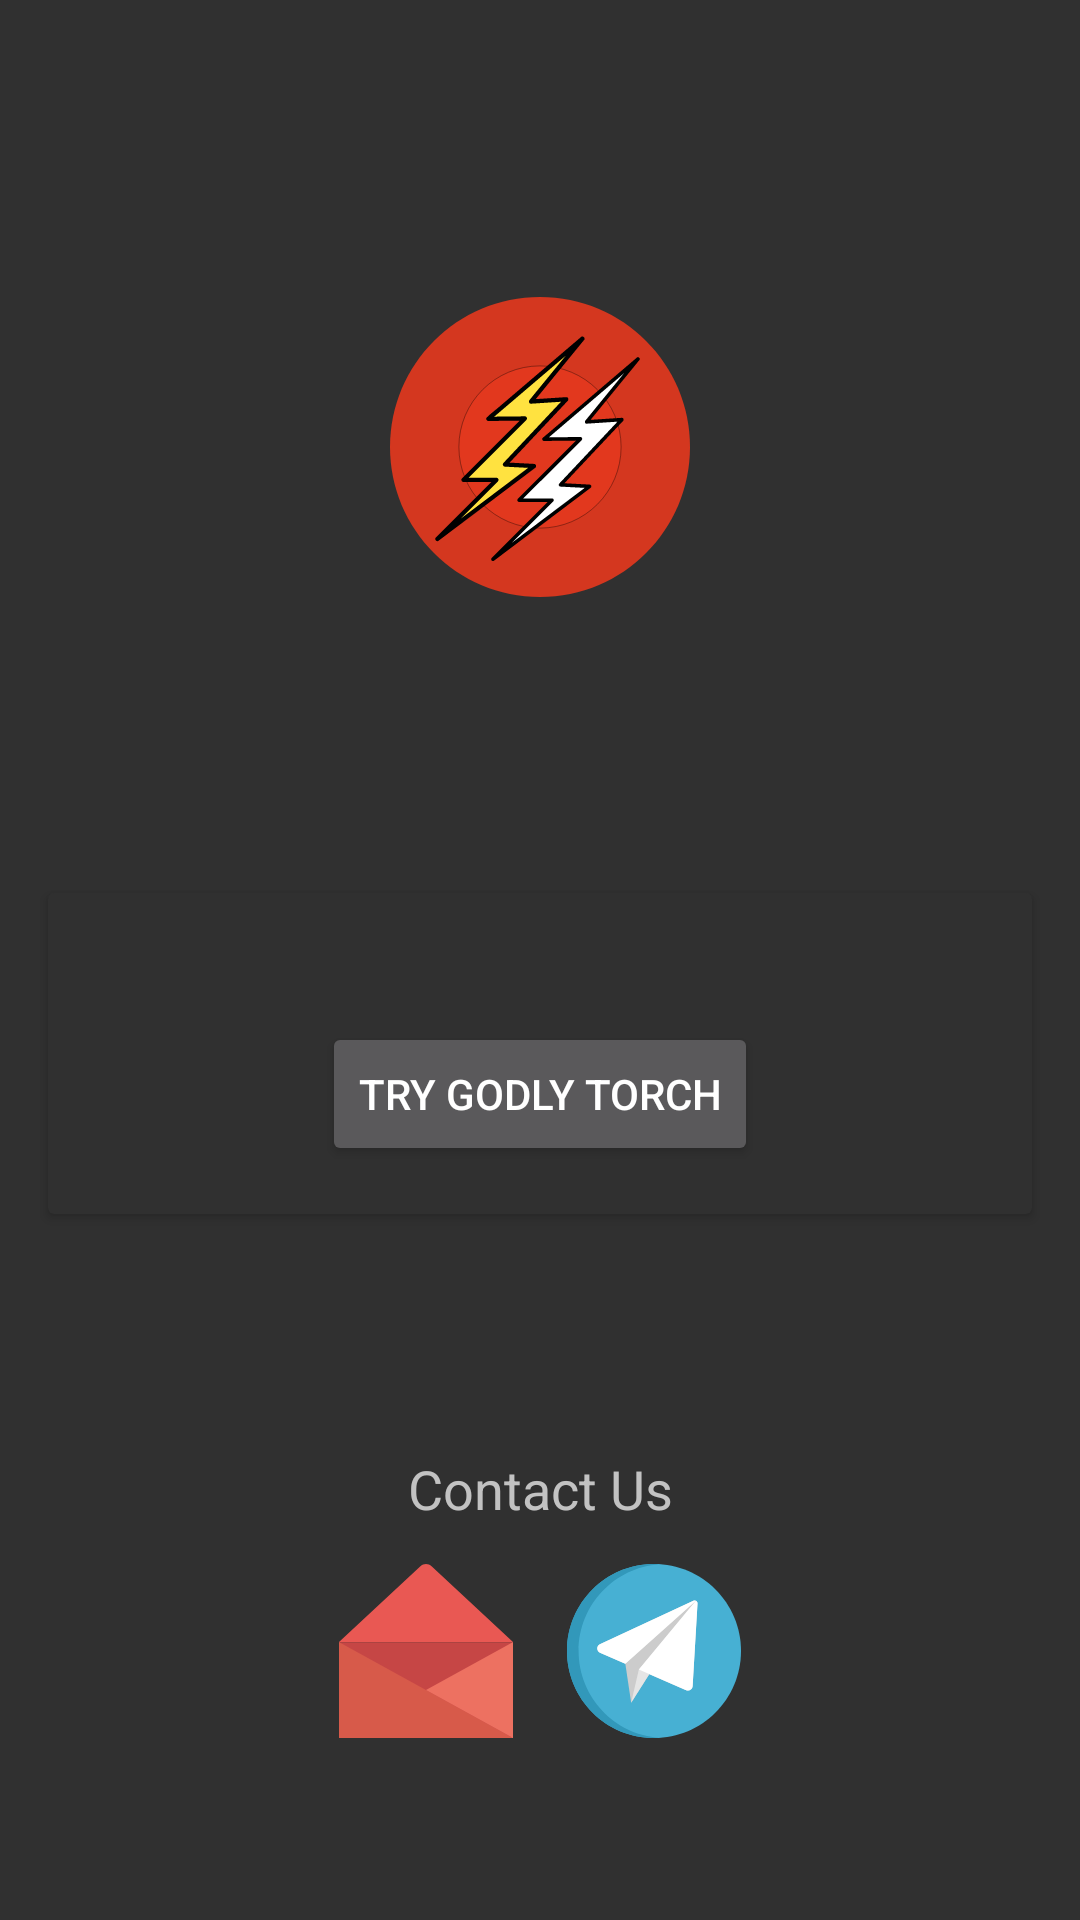

The Android layout XML behind this screen, and the referenced resources:
<!-- AndroidManifest.xml: application theme AppTheme -->
<!-- res/layout/activity_incompatible.xml -->
<?xml version="1.0" encoding="utf-8"?>
<android.support.constraint.ConstraintLayout xmlns:android="http://schemas.android.com/apk/res/android"
    xmlns:app="http://schemas.android.com/apk/res-auto"
    xmlns:tools="http://schemas.android.com/tools"
    android:id="@+id/root"
    android:layout_width="match_parent"
    android:layout_height="match_parent"
    tools:context="com.teamdarkness.godlytorch.IncompatibleActivity">

    <ImageView
        android:id="@+id/logoImage"
        android:layout_width="0dp"
        android:layout_height="100dp"
        android:layout_marginBottom="8dp"
        android:layout_marginEnd="24dp"
        android:layout_marginStart="24dp"
        android:layout_marginTop="8dp"
        app:layout_constraintBottom_toTopOf="@+id/cardView"
        app:layout_constraintEnd_toEndOf="parent"
        app:layout_constraintStart_toStartOf="parent"
        app:layout_constraintTop_toTopOf="parent"
        app:srcCompat="@drawable/torch_big"/>

    <android.support.v7.widget.CardView
        android:id="@+id/cardView"
        android:layout_width="match_parent"
        android:layout_height="wrap_content"
        android:layout_marginBottom="8dp"
        android:layout_marginEnd="16dp"
        android:layout_marginStart="16dp"
        android:layout_marginTop="8dp"
        android:backgroundTint="#303030"
        android:padding="10dp"
        app:layout_constraintBottom_toBottomOf="parent"
        app:layout_constraintEnd_toEndOf="parent"
        app:layout_constraintStart_toStartOf="parent"
        app:layout_constraintTop_toTopOf="parent"
        app:layout_constraintVertical_bias="0.56">

        <android.support.constraint.ConstraintLayout
            android:layout_width="match_parent"
            android:layout_height="match_parent"
            android:layout_margin="16dp">

            <TextView
                android:id="@+id/incompatibleText"
                android:layout_width="match_parent"
                android:layout_height="wrap_content"
                android:textColor="#fff" />

            <Button
                android:id="@+id/tryButton"
                android:layout_width="wrap_content"
                android:layout_height="wrap_content"
                android:layout_marginEnd="8dp"
                android:layout_marginStart="8dp"
                android:layout_marginTop="8dp"
                android:text="Try Godly Torch"
                app:layout_constraintBottom_toBottomOf="parent"
                app:layout_constraintEnd_toEndOf="parent"
                app:layout_constraintStart_toStartOf="parent"
                app:layout_constraintTop_toBottomOf="@+id/incompatibleText" />

        </android.support.constraint.ConstraintLayout>

    </android.support.v7.widget.CardView>

    <android.support.constraint.Guideline
        android:id="@+id/guidelineH"
        android:layout_width="wrap_content"
        android:layout_height="wrap_content"
        android:orientation="horizontal"
        app:layout_constraintGuide_percent="0.72" />

    <android.support.constraint.Guideline
        android:id="@+id/guidelineV"
        android:layout_width="wrap_content"
        android:layout_height="wrap_content"
        android:orientation="vertical"
        app:layout_constraintGuide_percent="0.5" />

    <ImageButton
        android:id="@+id/goTelegram"
        android:layout_width="60dp"
        android:layout_height="60dp"
        android:layout_marginStart="8dp"
        android:background="?selectableItemBackgroundBorderless"
        app:layout_constraintBottom_toBottomOf="parent"
        app:layout_constraintStart_toStartOf="@+id/guidelineV"
        app:layout_constraintTop_toTopOf="@+id/guidelineH"
        app:srcCompat="@drawable/telegram" />

    <ImageButton
        android:id="@+id/sendMail"
        android:layout_width="60dp"
        android:layout_height="60dp"
        android:layout_marginEnd="8dp"
        android:background="?selectableItemBackgroundBorderless"
        app:layout_constraintBottom_toBottomOf="parent"
        app:layout_constraintEnd_toStartOf="@+id/guidelineV"
        app:layout_constraintTop_toTopOf="@+id/guidelineH"
        app:srcCompat="@drawable/mail" />

    <TextView
        android:id="@+id/textView2"
        android:layout_width="wrap_content"
        android:layout_height="wrap_content"
        android:layout_marginBottom="8dp"
        android:layout_marginEnd="8dp"
        android:layout_marginStart="8dp"
        android:layout_marginTop="8dp"
        android:text="@string/contact_us"
        android:textSize="18sp"
        android:textColor="#c2c2c2"
        app:layout_constraintBottom_toTopOf="@+id/goTelegram"
        app:layout_constraintEnd_toEndOf="parent"
        app:layout_constraintStart_toStartOf="parent"
        app:layout_constraintTop_toTopOf="@+id/guidelineH"
        app:layout_constraintVertical_bias="0.8" />

</android.support.constraint.ConstraintLayout>
<!-- resources referenced by this layout -->
<resources>
  <!-- drawable mail (drawable) -->
  <?xml version="1.0" encoding="utf-8"?>
  <vector xmlns:android="http://schemas.android.com/apk/res/android"
      android:width="58dp"
      android:height="58dp"
      android:viewportWidth="58"
      android:viewportHeight="58">
  
      <path
          android:fillColor="#E95853"
          android:pathData="M27.139,0.733L0,25.999v0.043h58v-0.043L30.861,0.733C29.813-0.244,28.187-0.244,27.139,0.733z" />
      <path
          android:fillColor="#C64645"
          android:pathData="M 0 26.042 H 58 V 58 H 0 V 26.042 Z" />
      <path
          android:fillColor="#D75A4A"
          android:pathData="M0.091,26.05l57.511,31.711c-0.033,0.128-0.029,0.111-0.062,0.239H0.129C0.058,58,0,57.942,0,57.871
  l0-31.767C0,26.057,0.05,26.027,0.091,26.05z" />
      <path
          android:fillColor="#ED7161"
          android:pathData="M57.909,26.05L29,41.99l28.602,15.771c-0.033,0.127-0.029,0.112-0.062,0.239h0.331
  C57.942,58,58,57.942,58,57.871V26.103C58,26.057,57.95,26.027,57.909,26.05z" />
  </vector>
  <!-- drawable telegram (drawable) -->
  <?xml version="1.0" encoding="utf-8"?>
  <vector xmlns:android="http://schemas.android.com/apk/res/android"
      android:width="58dp"
      android:height="58dp"
      android:viewportWidth="512"
      android:viewportHeight="512">
  
      <path
          android:fillColor="#47B0D3"
          android:pathData="M 256 0 C 397.384895957 0 512 114.615104043 512 256 C 512 397.384895957 397.384895957 512 256 512 C 114.615104043 512 0 397.384895957 0 256 C 0 114.615104043 114.615104043 0 256 0 Z" />
      <path
          android:fillColor="#3298BA"
          android:pathData="M34.133,256c0-135.648,105.508-246.636,238.933-255.421C267.424,0.208,261.737,0,256,0
  C114.615,0,0,114.615,0,256s114.615,256,256,256c5.737,0,11.424-0.208,17.067-0.579C139.642,502.636,34.133,391.648,34.133,256z" />
      <path
          android:fillColor="#E5E5E5"
          android:pathData="M380.263,109.054c-2.486-1.69-5.676-1.946-8.399-0.679L96.777,236.433
  c-4.833,2.251-7.887,7.172-7.766,12.501c0.117,5.226,3.28,9.92,8.065,12.015l253.613,110.457c8.468,3.849,18.439-2.21,18.983-11.453
  l14.314-243.341C384.161,113.614,382.748,110.742,380.263,109.054z" />
      <path
          android:fillColor="#CCCCCC"
          android:pathData="M 171.631 293.421 L 188.772 408 L 379.168 108.432 Z" />
      <path
          android:fillColor="#FFFFFF"
          android:pathData="M371.866,108.375L96.777,236.433c-4.737,2.205-7.826,7.121-7.769,12.345
  c0.058,5.233,3.276,10.074,8.067,12.171l74.557,32.471l207.536-184.988C376.882,107.33,374.203,107.287,371.866,108.375z" />
      <path
          android:fillColor="#E5E5E5"
          android:pathData="M 211.418 310.749 L 188.772 408 L 379.168 108.432 Z" />
      <path
          android:fillColor="#FFFFFF"
          android:pathData="M380.263,109.054c-0.351-0.239-0.72-0.442-1.095-0.622l-167.75,202.317l139.27,60.657
  c8.468,3.849,18.439-2.21,18.983-11.453l14.314-243.341C384.161,113.614,382.748,110.742,380.263,109.054z" />
  </vector>
  <!-- drawable torch_big: vector/xml drawable (drawable, 3880 chars, omitted) -->
  <string name="contact_us">Contact Us</string>
  <style name="AppTheme" parent="Theme.AppCompat.NoActionBar">
          <item name="colorPrimary">@color/colorPrimary</item>
          <item name="colorPrimaryDark">@color/colorPrimaryDark</item>
          <item name="colorAccent">@color/colorAccent</item>
      </style>
  <color name="colorPrimary">#e2381e</color>
  <color name="colorPrimaryDark">#d4371f</color>
  <color name="colorAccent">#ffe240</color>
</resources>
